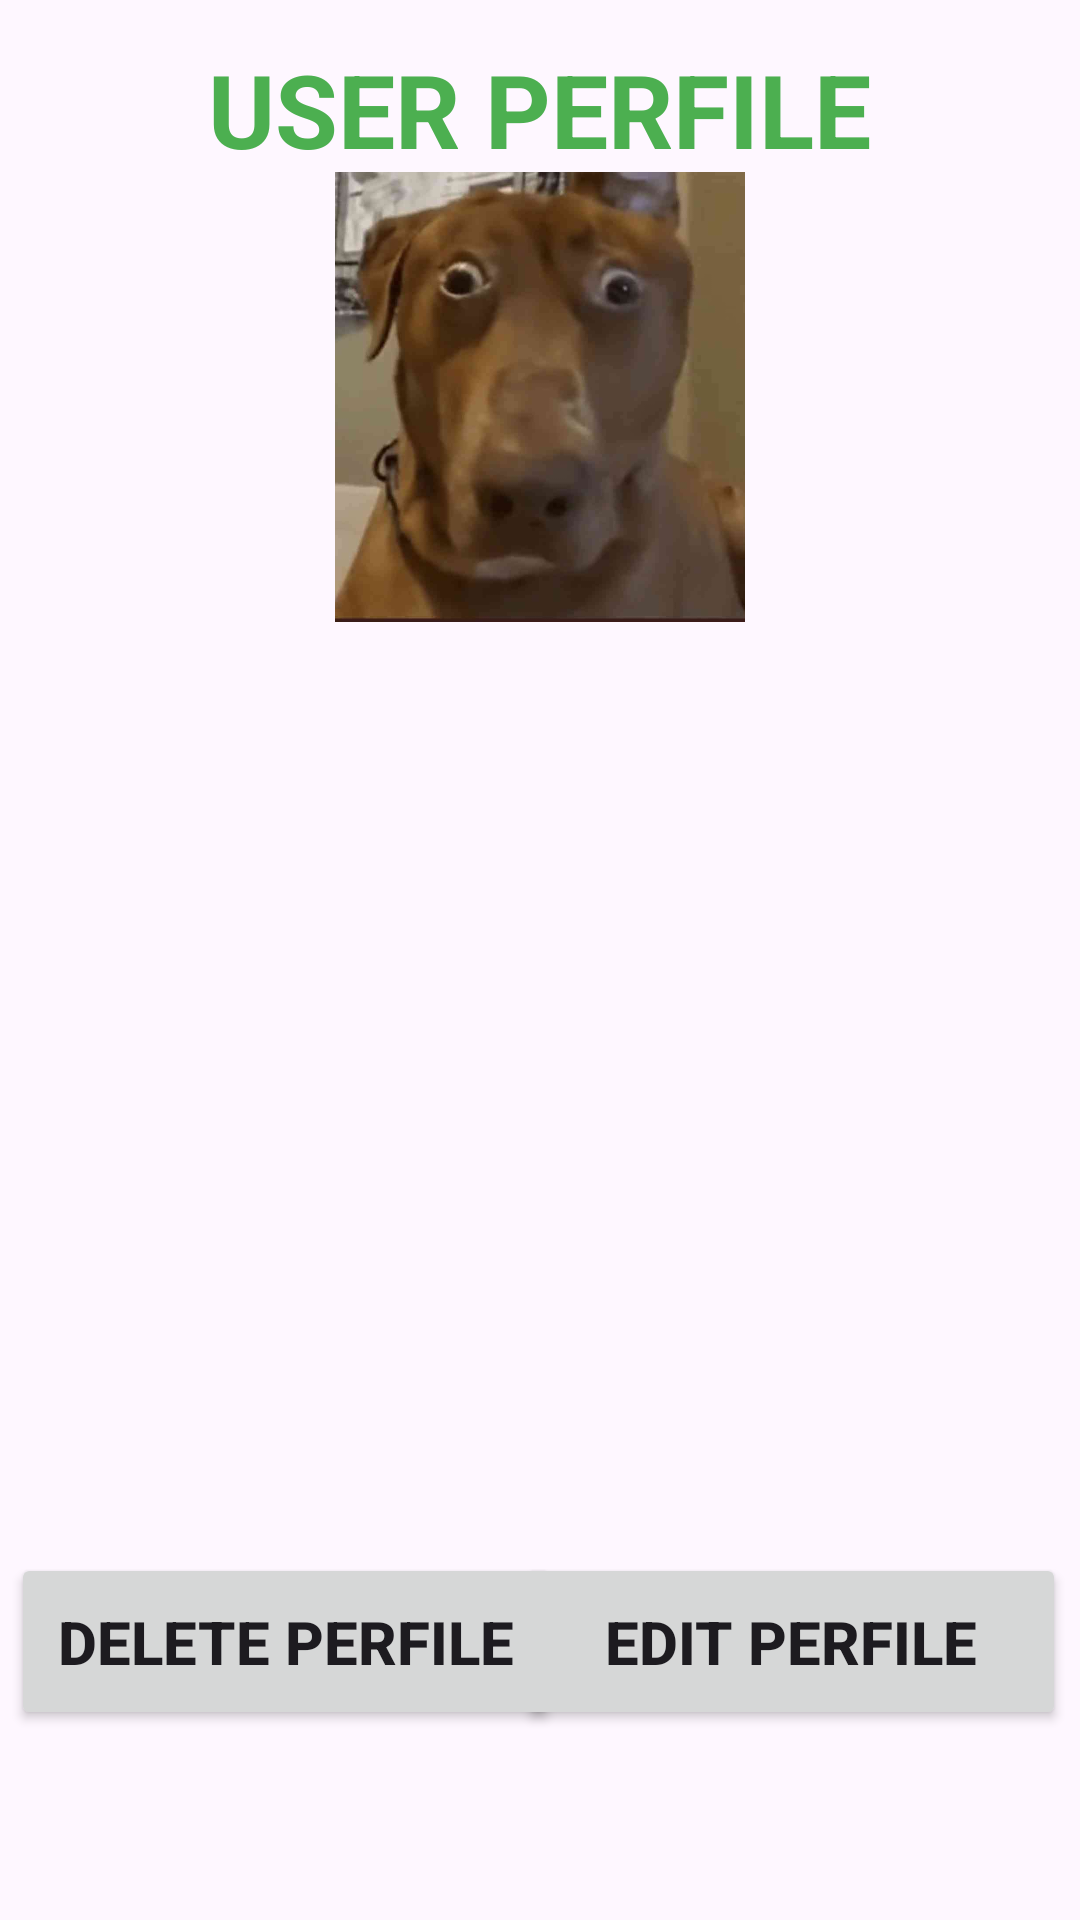

Reconstruct the res/layout file that produces this screen, plus the resources it refers to.
<!-- AndroidManifest.xml: application theme Theme.RapidCar_v01 -->
<!-- res/layout/activity_user_perfile_activity.xml -->
<?xml version="1.0" encoding="utf-8"?>
<androidx.constraintlayout.widget.ConstraintLayout xmlns:android="http://schemas.android.com/apk/res/android"
    xmlns:app="http://schemas.android.com/apk/res-auto"
    xmlns:tools="http://schemas.android.com/tools"
    android:layout_width="match_parent"
    android:layout_height="match_parent"
    tools:context=".view.profileButton.UserPerfileActivity">


    <ImageView
        android:id="@+id/imgFotoPerfil"
        android:layout_width="194dp"
        android:layout_height="150dp"
        android:foregroundGravity="center"
        android:src="@drawable/picture_test_user_creation"
        app:layout_constraintBottom_toBottomOf="parent"
        app:layout_constraintEnd_toEndOf="parent"
        app:layout_constraintStart_toStartOf="parent"
        app:layout_constraintTop_toTopOf="parent"
        app:layout_constraintVertical_bias="0.117" />

    <TextView
        android:id="@+id/editTextCorreoElectronico"
        android:layout_width="368dp"
        android:layout_height="51dp"
        android:textAlignment="viewStart"
        android:textSize="16sp"
        android:textStyle="bold"
        app:layout_constraintBottom_toBottomOf="parent"
        app:layout_constraintEnd_toEndOf="parent"
        app:layout_constraintHorizontal_bias="0.116"
        app:layout_constraintStart_toStartOf="parent"
        app:layout_constraintTop_toTopOf="parent"
        app:layout_constraintVertical_bias="0.56" />

    <TextView
        android:id="@+id/editTextApellidoPaterno"
        android:layout_width="368dp"
        android:layout_height="51dp"
        android:textAlignment="viewStart"
        android:textSize="16sp"
        android:textStyle="bold"
        app:layout_constraintBottom_toBottomOf="parent"
        app:layout_constraintEnd_toEndOf="parent"
        app:layout_constraintHorizontal_bias="0.116"
        app:layout_constraintStart_toStartOf="parent"
        app:layout_constraintTop_toTopOf="parent"
        app:layout_constraintVertical_bias="0.4" />

    <TextView
        android:id="@+id/editTextCelular"
        android:layout_width="368dp"
        android:layout_height="51dp"
        android:textAlignment="viewStart"
        android:textSize="16sp"
        android:textStyle="bold"
        app:layout_constraintBottom_toBottomOf="parent"
        app:layout_constraintEnd_toEndOf="parent"
        app:layout_constraintHorizontal_bias="0.112"
        app:layout_constraintStart_toStartOf="parent"
        app:layout_constraintTop_toTopOf="parent"
        app:layout_constraintVertical_bias="0.653" />

    <TextView
        android:id="@+id/editTextApellidoMaterno"
        android:layout_width="368dp"
        android:layout_height="51dp"
        android:textAlignment="viewStart"
        android:textSize="16sp"
        android:textStyle="bold"
        app:layout_constraintBottom_toBottomOf="parent"
        app:layout_constraintEnd_toEndOf="parent"
        app:layout_constraintHorizontal_bias="0.125"
        app:layout_constraintStart_toStartOf="parent"
        app:layout_constraintTop_toTopOf="parent"
        app:layout_constraintVertical_bias="0.476" />

    <TextView
        android:id="@+id/editTextUsername"
        android:layout_width="368dp"
        android:layout_height="51dp"
        android:textAlignment="viewStart"
        android:textSize="16sp"
        android:textStyle="bold"
        app:layout_constraintBottom_toBottomOf="parent"
        app:layout_constraintEnd_toEndOf="parent"
        app:layout_constraintHorizontal_bias="0.112"
        app:layout_constraintStart_toStartOf="parent"
        app:layout_constraintTop_toTopOf="parent"
        app:layout_constraintVertical_bias="0.746" />

    <TextView
        android:id="@+id/editTextNombre"
        android:layout_width="368dp"
        android:layout_height="51dp"
        android:textAlignment="viewStart"
        android:textSize="16sp"
        android:textStyle="bold"
        app:layout_constraintBottom_toBottomOf="parent"
        app:layout_constraintEnd_toEndOf="parent"
        app:layout_constraintHorizontal_bias="0.116"
        app:layout_constraintStart_toStartOf="parent"
        app:layout_constraintTop_toTopOf="parent"
        app:layout_constraintVertical_bias="0.325" />

    <TextView
        android:id="@+id/textView7"
        android:layout_width="286dp"
        android:layout_height="43dp"
        android:text="USER PERFILE"
        android:textAlignment="center"
        android:textAllCaps="true"
        android:textColor="#4CAF50"
        android:textSize="34sp"
        android:textStyle="bold"
        app:layout_constraintBottom_toBottomOf="parent"
        app:layout_constraintEnd_toEndOf="parent"
        app:layout_constraintHorizontal_bias="0.496"
        app:layout_constraintStart_toStartOf="parent"
        app:layout_constraintTop_toTopOf="parent"
        app:layout_constraintVertical_bias="0.023" />

    <Button
        android:id="@+id/btnUpdatePerfile"
        android:layout_width="183dp"
        android:layout_height="59dp"
        android:text="Edit Perfile"
        android:textSize="20sp"
        android:textStyle="bold"
        app:layout_constraintBottom_toBottomOf="parent"
        app:layout_constraintEnd_toEndOf="parent"
        app:layout_constraintHorizontal_bias="0.973"
        app:layout_constraintStart_toStartOf="parent"
        app:layout_constraintTop_toTopOf="parent"
        app:layout_constraintVertical_bias="0.891" />

    <Button
        android:id="@+id/btnEliminarPerfile"
        android:layout_width="183dp"
        android:layout_height="59dp"
        android:text="Delete Perfile"
        android:textSize="20sp"
        android:textStyle="bold"
        app:layout_constraintBottom_toBottomOf="parent"
        app:layout_constraintEnd_toEndOf="parent"
        app:layout_constraintHorizontal_bias="0.021"
        app:layout_constraintStart_toStartOf="parent"
        app:layout_constraintTop_toTopOf="parent"
        app:layout_constraintVertical_bias="0.891" />

    <ImageView
        android:id="@+id/imageViewCarga"
        android:layout_width="146dp"
        android:layout_height="122dp"
        android:layout_gravity="center"
        android:src="@drawable/loading"
        android:visibility="visible"
        app:layout_constraintBottom_toBottomOf="parent"
        app:layout_constraintEnd_toEndOf="parent"
        app:layout_constraintStart_toStartOf="parent"
        app:layout_constraintTop_toTopOf="parent" />

</androidx.constraintlayout.widget.ConstraintLayout>
<!-- resources referenced by this layout -->
<resources>
  <!-- drawable picture_test_user_creation: jpg bitmap (drawable, 26069 bytes) -->
  <style name="Theme.RapidCar_v01" parent="Base.Theme.RapidCar_v01" />
  <style name="Base.Theme.RapidCar_v01" parent="Theme.Material3.DayNight.NoActionBar">
          
          
      </style>
</resources>
